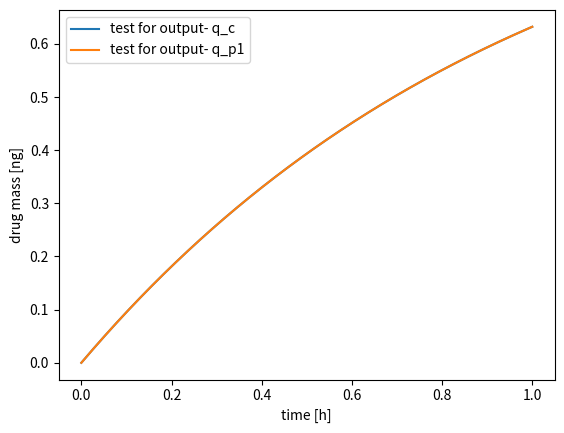

The script that saved this image:
import matplotlib.pylab as plt
import numpy as np
import scipy.integrate


def dose(t, X):
    return X

def rhs_iv_one_compartment(t, y, model_input): 
    '''Defines a one-compartment IV model.
    
    Parameters
    ----------
    model_input : dict
        `model_input` is a dictionary containing the following:
        V_c : float
            `V_c` is the volume in mL of the main compartment.
        CL: float
            `CL` is the clearance rate in mL/hr of the main compartment.
        X : float
            `X` is the dose in ng of the drug.
    dose : function
        `dose` is a function that takes two floats, t and X, representing
        the dosing protocol over time, and returns ... ?
    t : array
    X : float

    Return
    ----------
    dqc_dt : float
        `dqc_dt` is the rate of change of the drug in the main compartment
        over time, d(q_c)/dt.
    '''
    
    q_c = y
    dqc_dt = dose(t, model_input['X']) - q_c/model_input['V_c'] * model_input['CL']

    return dqc_dt

def iv_one_compartment(t_eval, y0, model_input):
    '''Solves the differential equations of a one-compartment IV dosing model (as 
    described in rhs_iv_one_compartment) using scipy.integrate.solve_ivp.
    
    Parameters
    ----------
    model_input : dict
        `model_input` is a dictionary containing the following: 



    t_eval : array
        `t_eval` is an array containing the timespan over which to 
        evaluate the differential equation.
    y0 : array (n.b. one-element array here)
        `y0` is an array containing the initial conditions for the 
        differential equation.

    Return
    ----------
    sol_iv_one_compartment : 


    '''

    sol_iv_one_compartment = scipy.integrate.solve_ivp(
        fun=lambda t, y: rhs_iv_one_compartment(t, y, model_input),
        t_span=[t_eval[0], t_eval[-1]],
        y0=y0, t_eval=t_eval
    )

    return sol_iv_one_compartment
    
# --- Two compartments --------------------------

def rhs_iv_two_compartments(t, y, model_input): 

    '''Defines a two-compartment IV model (main and peripheral compartments).
    
    Parameters
    ----------
    Q_p1 : float
        `Q_p1` is the exchange rate in mL/hr between the main and peripheral 
        compartments.
    V_c : float
        `V_c` is the volume in mL of the main compartment.
    V_p1: float
        `V_p1` is the volume in mL of the peripheral compartment.
    CL: float
        `CL` is the clearance rate in mL/hr of the main compartment.
    X : float
        `X` is the dose in ng of the drug.
    
    Return
    ----------
    dqc_dt : float
        `dqc_dt` is the rate of change of the drug in the main compartment
        over time, d(q_c)/dt.
    dqp1_dt : float
        `dqp_1_dt` is the rate of change of the drug in the peripheral 
        compartment over time, d(q_p1)/dt.
    '''
    q_c, q_p1 = y
    transition = model_input['Q_p1'] * q_c/model_input['V_c'] - q_p1/model_input['V_p1']
    dqc_dt = dose(t, model_input['X']) - q_c/model_input['V_c']*model_input['CL'] - transition
    dqp1_dt = transition
    
    return [dqc_dt, dqp1_dt]

def iv_two_compartments(t_eval, y0, model_input):
    '''Solves the differential equations of a two-compartment IV dosing model (as 
    described in rhs_iv_two_compartments) using scipy.integrate.solve_ivp.
    
    Parameters
    ----------
    model_input : dict
        `model_input` is a dictionary containing the following: 

    t_eval : array
        `t_eval` is an array containing the timespan over which to 
        evaluate the differential equations.
    y0 : array
        `y0` is an array containing the initial conditions for the 
        differential equations.

    Return
    ----------
    sol_iv_two_compartments : 
    '''
    
    sol_iv_two_compartments = scipy.integrate.solve_ivp(
        fun=lambda t, y: rhs_iv_two_compartments(t, y, model_input),
        t_span=[t_eval[0], t_eval[-1]],
        y0=y0, t_eval=t_eval
    )

    return sol_iv_two_compartments

# --- Subcutaneous ------------------------------

def rhs_subcutaneous(t, y, model_input):
    '''Defines a subcutaneous injection delivery model with an initial 
    dosing compartment and an additional peripheral compartment.

    Parameters
    ----------
    k_a : float
        `k_a` is the absorption rate in 1/hr of the drug in the initial dosing 
        compartment.
    Q_p1 : float
        `Q_p1` is the exchange rate in mL/hr between the main and peripheral 
        compartments.
    V_c : float
        `V_c` is the volume in mL of the main compartment.
    V_p1: float
        `V_p1` is the volume in mL of the peripheral compartment.
    CL: float
        `CL` is the clearance rate in mL/hr of the main compartment.
    X : float
        `X` is the dose in ng of the drug.
    
    Return
    ----------

    '''
    q_0, q_c, q_p1 = y
    
    transition = model_input['Q_p1'] * q_c/model_input['V_c'] - q_p1/model_input['V_p1']
    
    dq0_dt = dose(t, model_input['X']) - model_input['k_a'] * q_0
    dqc_dt = model_input['k_a']*q_0 - q_c/model_input['V_c']*model_input['CL'] - transition
    dqp1_dt = transition

    return [dq0_dt, dqc_dt, dqp1_dt]


def subcutaneous(t_eval, y0, model_input):
    '''Solves the differential equations involved in subcutaneous dosing
    (as described in rhs_subcutaneous) using scipy.integrate.solve_ivp.

    Parameters
    ----------
    model_args : dict
        `model_args` is a dictionary containing the following: ### 
    t_eval : array
        `t_eval` is an array containing the timespan over which to 
        evaluate the differential equations.
    y0 : array
        `y0` is an array containing the initial conditions for the 
        differential equations.

    Return
    ----------
    sol_subcutaneous : ###
    
    '''

    sol_subcutaneous = scipy.integrate.solve_ivp(
        fun=lambda t, y: rhs_subcutaneous(t, y, model_input),
        t_span=[t_eval[0], t_eval[-1]],
        y0=y0, t_eval=t_eval
    )

    return sol_subcutaneous


# -----------------------------

t_eval = np.linspace(0, 1, 1000)
y0 = np.array([0.0, 0.0, 0.0]) # initial conditions - need variable number
model_input = {
    'name': 'test for output',
    'Q_p1': 2.0,
    'V_c': 1.0,
    'V_p1': 1.0,
    'CL': 1.0,
    'X': 1.0,
    'k_a': 2.0
}

fig = plt.figure()
sol = iv_one_compartment(t_eval, y0, model_input)


plt.plot(sol.t, sol.y[0, :], label=model_input['name'] + '- q_c')
plt.plot(sol.t, sol.y[1, :], label=model_input['name'] + '- q_p1')

plt.legend()
plt.ylabel('drug mass [ng]')
plt.xlabel('time [h]')
plt.show()